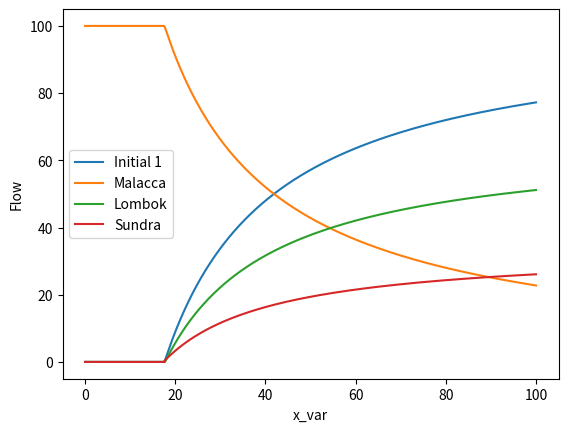

Here is the Python script that generated this plot:
#%%

import numpy as np
import matplotlib.pyplot as plt
from scipy.optimize import minimize

#%%

'''
First example w/ no kra
'''

F = 100

I1b = 1744.31 # Initial 1 Base Cost

Mb = 10 # Malacca Base 
Mc = 30 # Malacca Congestion 

Sb = 20 # Sundra Base
Sc = 20 # Sundra Congestion

Lb = 30 # Lombok Base
Lc = 10 # Lombok Congestion

def phi(f):
    a, b, c = f
    malacca = Mb * b + Mc/2 * b**2

    sundra = Sb * (a-c) + Sc/2 * (a-c)**2
    lombok = Lb * c + Lc/2 * c**2
    return  malacca + sundra + lombok + I1b * a

# Flow conservation constraint
def flow_conservation(f):
    a, b, c = f
    return a + b - F

# Outlet flow condition a > c
def outlet_flow_condition(f):
    a, b, c = f
    return a - c

# Bounds for flows
bounds = [(0, F), (0, F), (0, F)]  # Non-negative flows

# Constraints
constraints = [
    {"type": "eq", "fun": flow_conservation},  # Flow conservation
    {"type": "ineq", "fun": outlet_flow_condition},  # Flow distribution after Initial 1
]

# Initial guess for flows
initial_guess = [F / 3, F / 3, F / 3]  # Ensure constraints are approximately satisfied

#%%

'''
No Toll at Malacca Case
'''

# Minimize phi(f)
result = minimize(phi, initial_guess, bounds=bounds, constraints=constraints)

# Extract results
if result.success:
    a_eq, b_eq, c_eq = result.x
    print(f"Equilibrium flows:")
    print(f"  b (Malacca): {b_eq:.2f}")
    print(f"  a (Initial 1): {a_eq:.2f}")
    print(f"  a-c (Sundra): {a_eq - c_eq:.2f}")
    print(f"  c (Lombok): {c_eq:.2f}")
    print(f"Minimum total cost (phi): {phi([a_eq, b_eq, c_eq]):.2f}")
else:
    print("Optimization failed.")

# %%

'''
Toll at Malacca Case
'''

# change one variable, i.e. reduce tolls at malacca to see how the ships change direction 

Ts = np.linspace(-1000, 100, 1000)
Mc = 30
results = []

x_var = Ts

for toll in Ts:
    def phi(f):
        a, b, c = f
        malacca = Mb * b + Mc/2 * b**2 + toll * b
        sundra = Sb * (a-c) + Sc/2 * (a-c)**2
        lombok = Lb * c + Lc/2 * c**2
        return  malacca + sundra + lombok + I1b * a
    
    result = minimize(phi, initial_guess, bounds=bounds, constraints=constraints)
    results.append(result.x)

#%%

'''
Changing Congestion Constant at Malacca
'''

Mcs = np.linspace(0, 100, 1000)
toll = 0
results = []

x_var = Mcs

for Mc in Mcs:
    def phi(f):
        a, b, c = f
        malacca = Mb * b + Mc/2 * b**2 + toll * b
        sundra = Sb * (a-c) + Sc/2 * (a-c)**2
        lombok = Lb * c + Lc/2 * c**2
        return  malacca + sundra + lombok + I1b * a
    
    result = minimize(phi, initial_guess, bounds=bounds, constraints=constraints)
    results.append(result.x)

# %%

# Plot the results

results = np.array(results)

plt.plot(x_var, results[:, 0], label='Initial 1')
plt.plot(x_var, results[:, 1], label='Malacca')
plt.plot(x_var, results[:, 2], label='Lombok')
plt.plot(x_var, results[:, 0] - results[:, 2], label='Sundra')
plt.xlabel('x_var')
plt.ylabel('Flow')
plt.legend()
plt.show()

# %%

